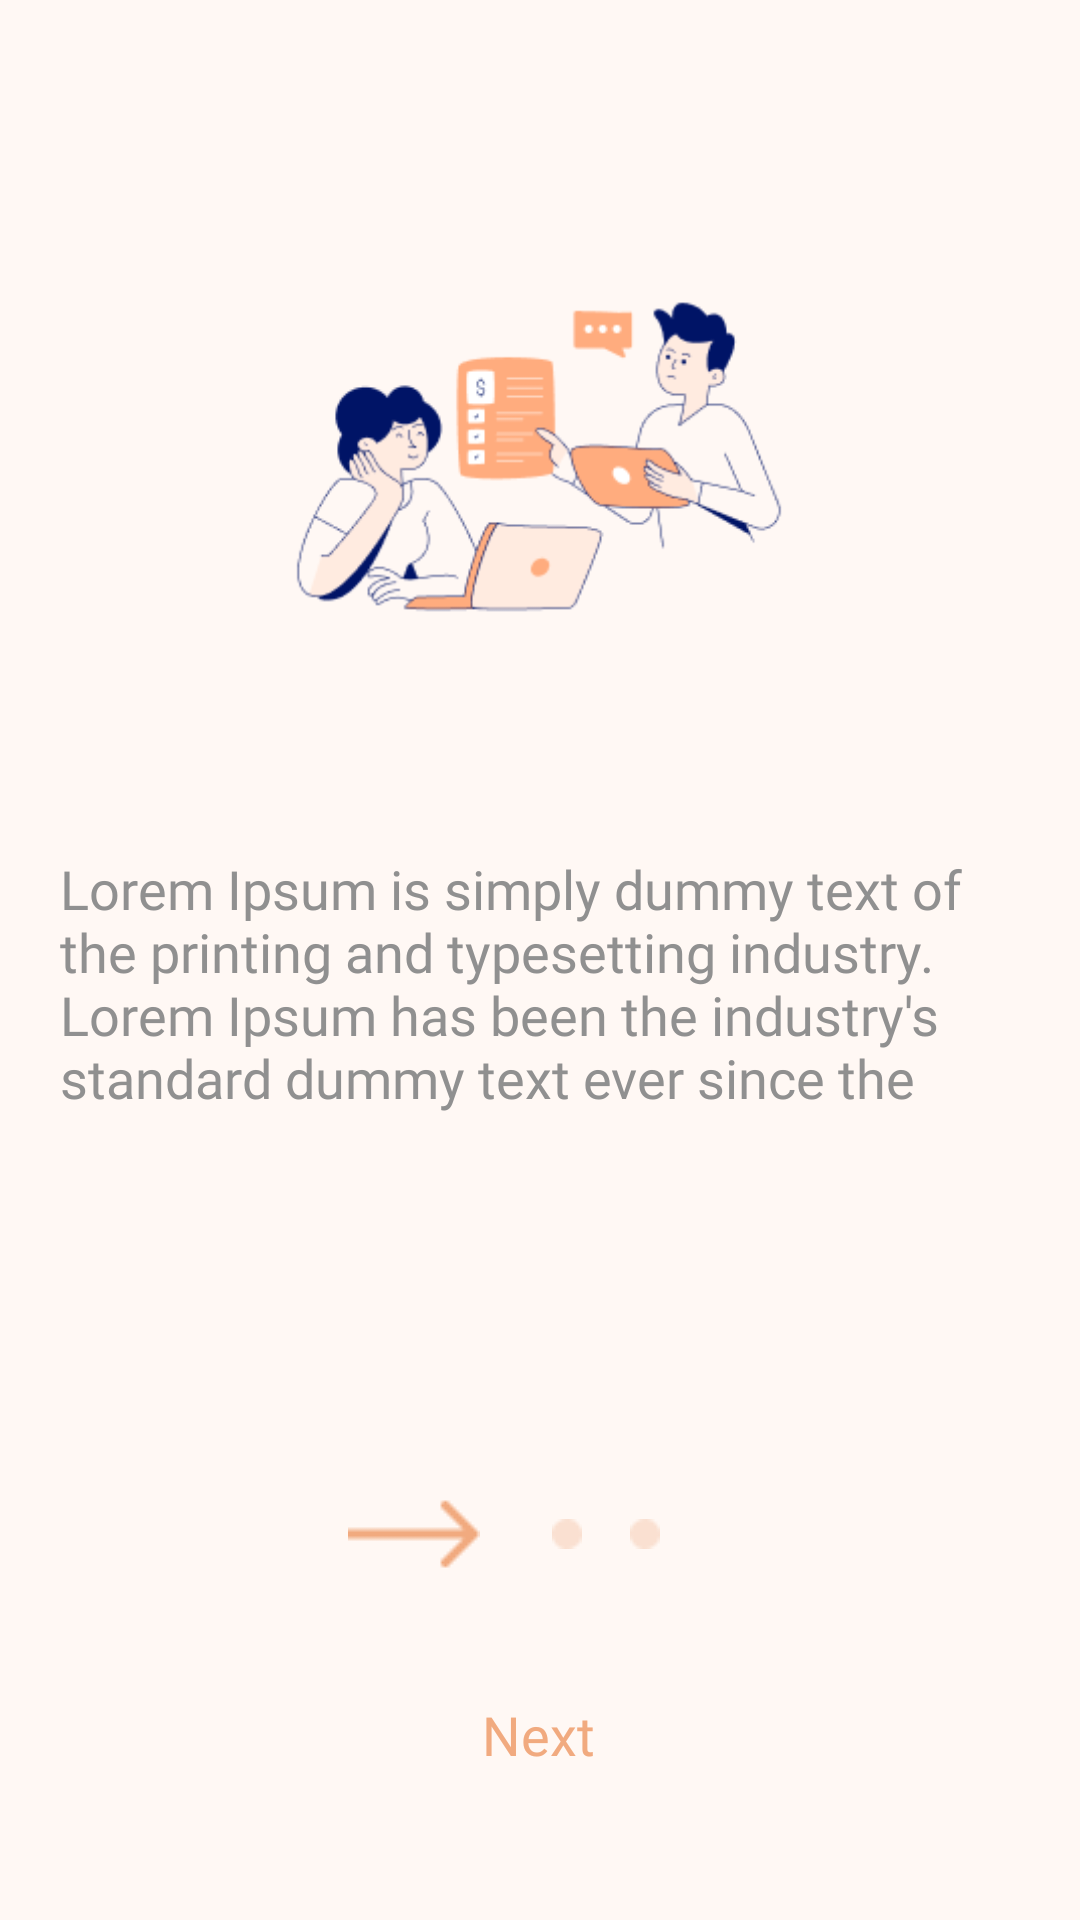

Layout XML and referenced resources for this Android screen:
<!-- AndroidManifest.xml: application theme Theme.TBD -->
<!-- res/layout/fragment_on_boarding.xml -->
<?xml version="1.0" encoding="utf-8"?>
<layout xmlns:android="http://schemas.android.com/apk/res/android"
    xmlns:app="http://schemas.android.com/apk/res-auto"
    xmlns:tools="http://schemas.android.com/tools">

    <data>

    </data>

    <ScrollView
        android:layout_width="match_parent"
        android:layout_height="match_parent"
        android:fillViewport="true">

        <androidx.constraintlayout.widget.ConstraintLayout
            android:layout_width="match_parent"
            android:layout_height="match_parent"
            android:background="@color/light_pink"
            android:orientation="vertical"
            tools:context=".ui.fragments.LoginFragment">


            <ImageView
                android:id="@+id/imageView"
                android:layout_width="184dp"
                android:layout_height="184dp"
                android:layout_marginTop="60dp"
                android:src="@drawable/logo"
                app:layout_constraintEnd_toEndOf="parent"
                app:layout_constraintHorizontal_bias="0.498"
                app:layout_constraintStart_toStartOf="parent"
                app:layout_constraintTop_toTopOf="parent" />

            <TextView
                android:id="@+id/textView2"
                android:layout_width="0dp"
                android:layout_height="wrap_content"
                android:layout_marginHorizontal="@dimen/_20dp"
                android:layout_marginTop="@dimen/_40dp"
                android:fontFamily="@font/inter_medium"
                android:text="@string/onBoarding_text_1"
                android:textColor="#909090"
                android:textSize="@dimen/_18sp"
                app:layout_constraintEnd_toEndOf="parent"
                app:layout_constraintStart_toStartOf="parent"
                app:layout_constraintTop_toBottomOf="@+id/imageView" />

            <ImageView
                android:id="@+id/imageView25"
                android:layout_width="wrap_content"
                android:layout_height="wrap_content"
                android:layout_marginTop="128dp"
                android:src="@drawable/arrow_next"
                app:layout_constraintEnd_toStartOf="@+id/imageView26"
                app:layout_constraintHorizontal_bias="0.5"
                app:layout_constraintHorizontal_chainStyle="packed"
                app:layout_constraintStart_toStartOf="parent"
                app:layout_constraintTop_toBottomOf="@+id/textView2" />

            <ImageView
                android:id="@+id/imageView26"
                android:layout_width="wrap_content"
                android:layout_height="wrap_content"
                android:layout_marginStart="24dp"
                android:src="@drawable/dot"
                app:layout_constraintBottom_toBottomOf="@+id/imageView25"
                app:layout_constraintEnd_toStartOf="@+id/imageView27"
                app:layout_constraintHorizontal_bias="0.5"
                app:layout_constraintStart_toEndOf="@+id/imageView25"
                app:layout_constraintTop_toTopOf="@+id/imageView25" />

            <ImageView
                android:id="@+id/imageView27"
                android:layout_width="wrap_content"
                android:layout_height="wrap_content"
                android:layout_marginStart="16dp"
                android:layout_marginEnd="24dp"
                android:src="@drawable/dot"
                app:layout_constraintBottom_toBottomOf="@+id/imageView26"
                app:layout_constraintEnd_toEndOf="parent"
                app:layout_constraintHorizontal_bias="0.5"
                app:layout_constraintStart_toEndOf="@+id/imageView26"
                app:layout_constraintTop_toTopOf="@+id/imageView26" />

            <TextView
                android:id="@+id/next"
                android:layout_width="wrap_content"
                android:layout_height="wrap_content"
                android:fontFamily="@font/inter_semibold"
                android:text="Next"
                android:padding="@dimen/_10dp"
                android:background="?attr/selectableItemBackground"
                android:textColor="#F1AA7F"
                android:textSize="@dimen/_18sp"
                app:layout_constraintBottom_toBottomOf="parent"
                app:layout_constraintEnd_toEndOf="parent"
                app:layout_constraintHorizontal_bias="0.498"
                app:layout_constraintStart_toStartOf="parent"
                app:layout_constraintTop_toBottomOf="@+id/imageView26" />


        </androidx.constraintlayout.widget.ConstraintLayout>

    </ScrollView>
</layout>
<!-- resources referenced by this layout -->
<resources>
  <color name="light_pink">#FFF8F4</color>
  <dimen name="_10dp">10dp</dimen>
  <dimen name="_18sp">18sp</dimen>
  <dimen name="_20dp">20dp</dimen>
  <dimen name="_40dp">40dp</dimen>
  <!-- drawable arrow_next: png bitmap (drawable, 330 bytes) -->
  <!-- drawable dot: png bitmap (drawable, 263 bytes) -->
  <!-- drawable logo: png bitmap (drawable, 14180 bytes) -->
  <string name="onBoarding_text_1">Lorem Ipsum is simply dummy text of the printing and typesetting industry. Lorem Ipsum has been the industry\'s standard dummy text ever since the</string>
  <style name="Theme.TBD" parent="Theme.AppCompat.DayNight.NoActionBar">
          
          <item name="colorPrimary">@color/pink_1</item>
          <item name="colorPrimaryVariant">@color/purple_700</item>
          <item name="colorOnPrimary">@color/white</item>
          
          <item name="colorSecondary">@color/teal_200</item>
          <item name="colorSecondaryVariant">@color/teal_700</item>
          <item name="colorOnSecondary">@color/black</item>
          
          <item name="android:statusBarColor" tools:targetApi="l">@color/pink_1</item>
          
      </style>
  <color name="pink_1">#FFAC7E</color>
  <color name="purple_700">#FF3700B3</color>
  <color name="white">#FFFFFFFF</color>
  <color name="teal_200">#FF03DAC5</color>
  <color name="teal_700">#FF018786</color>
  <color name="black">#FF000000</color>
</resources>
